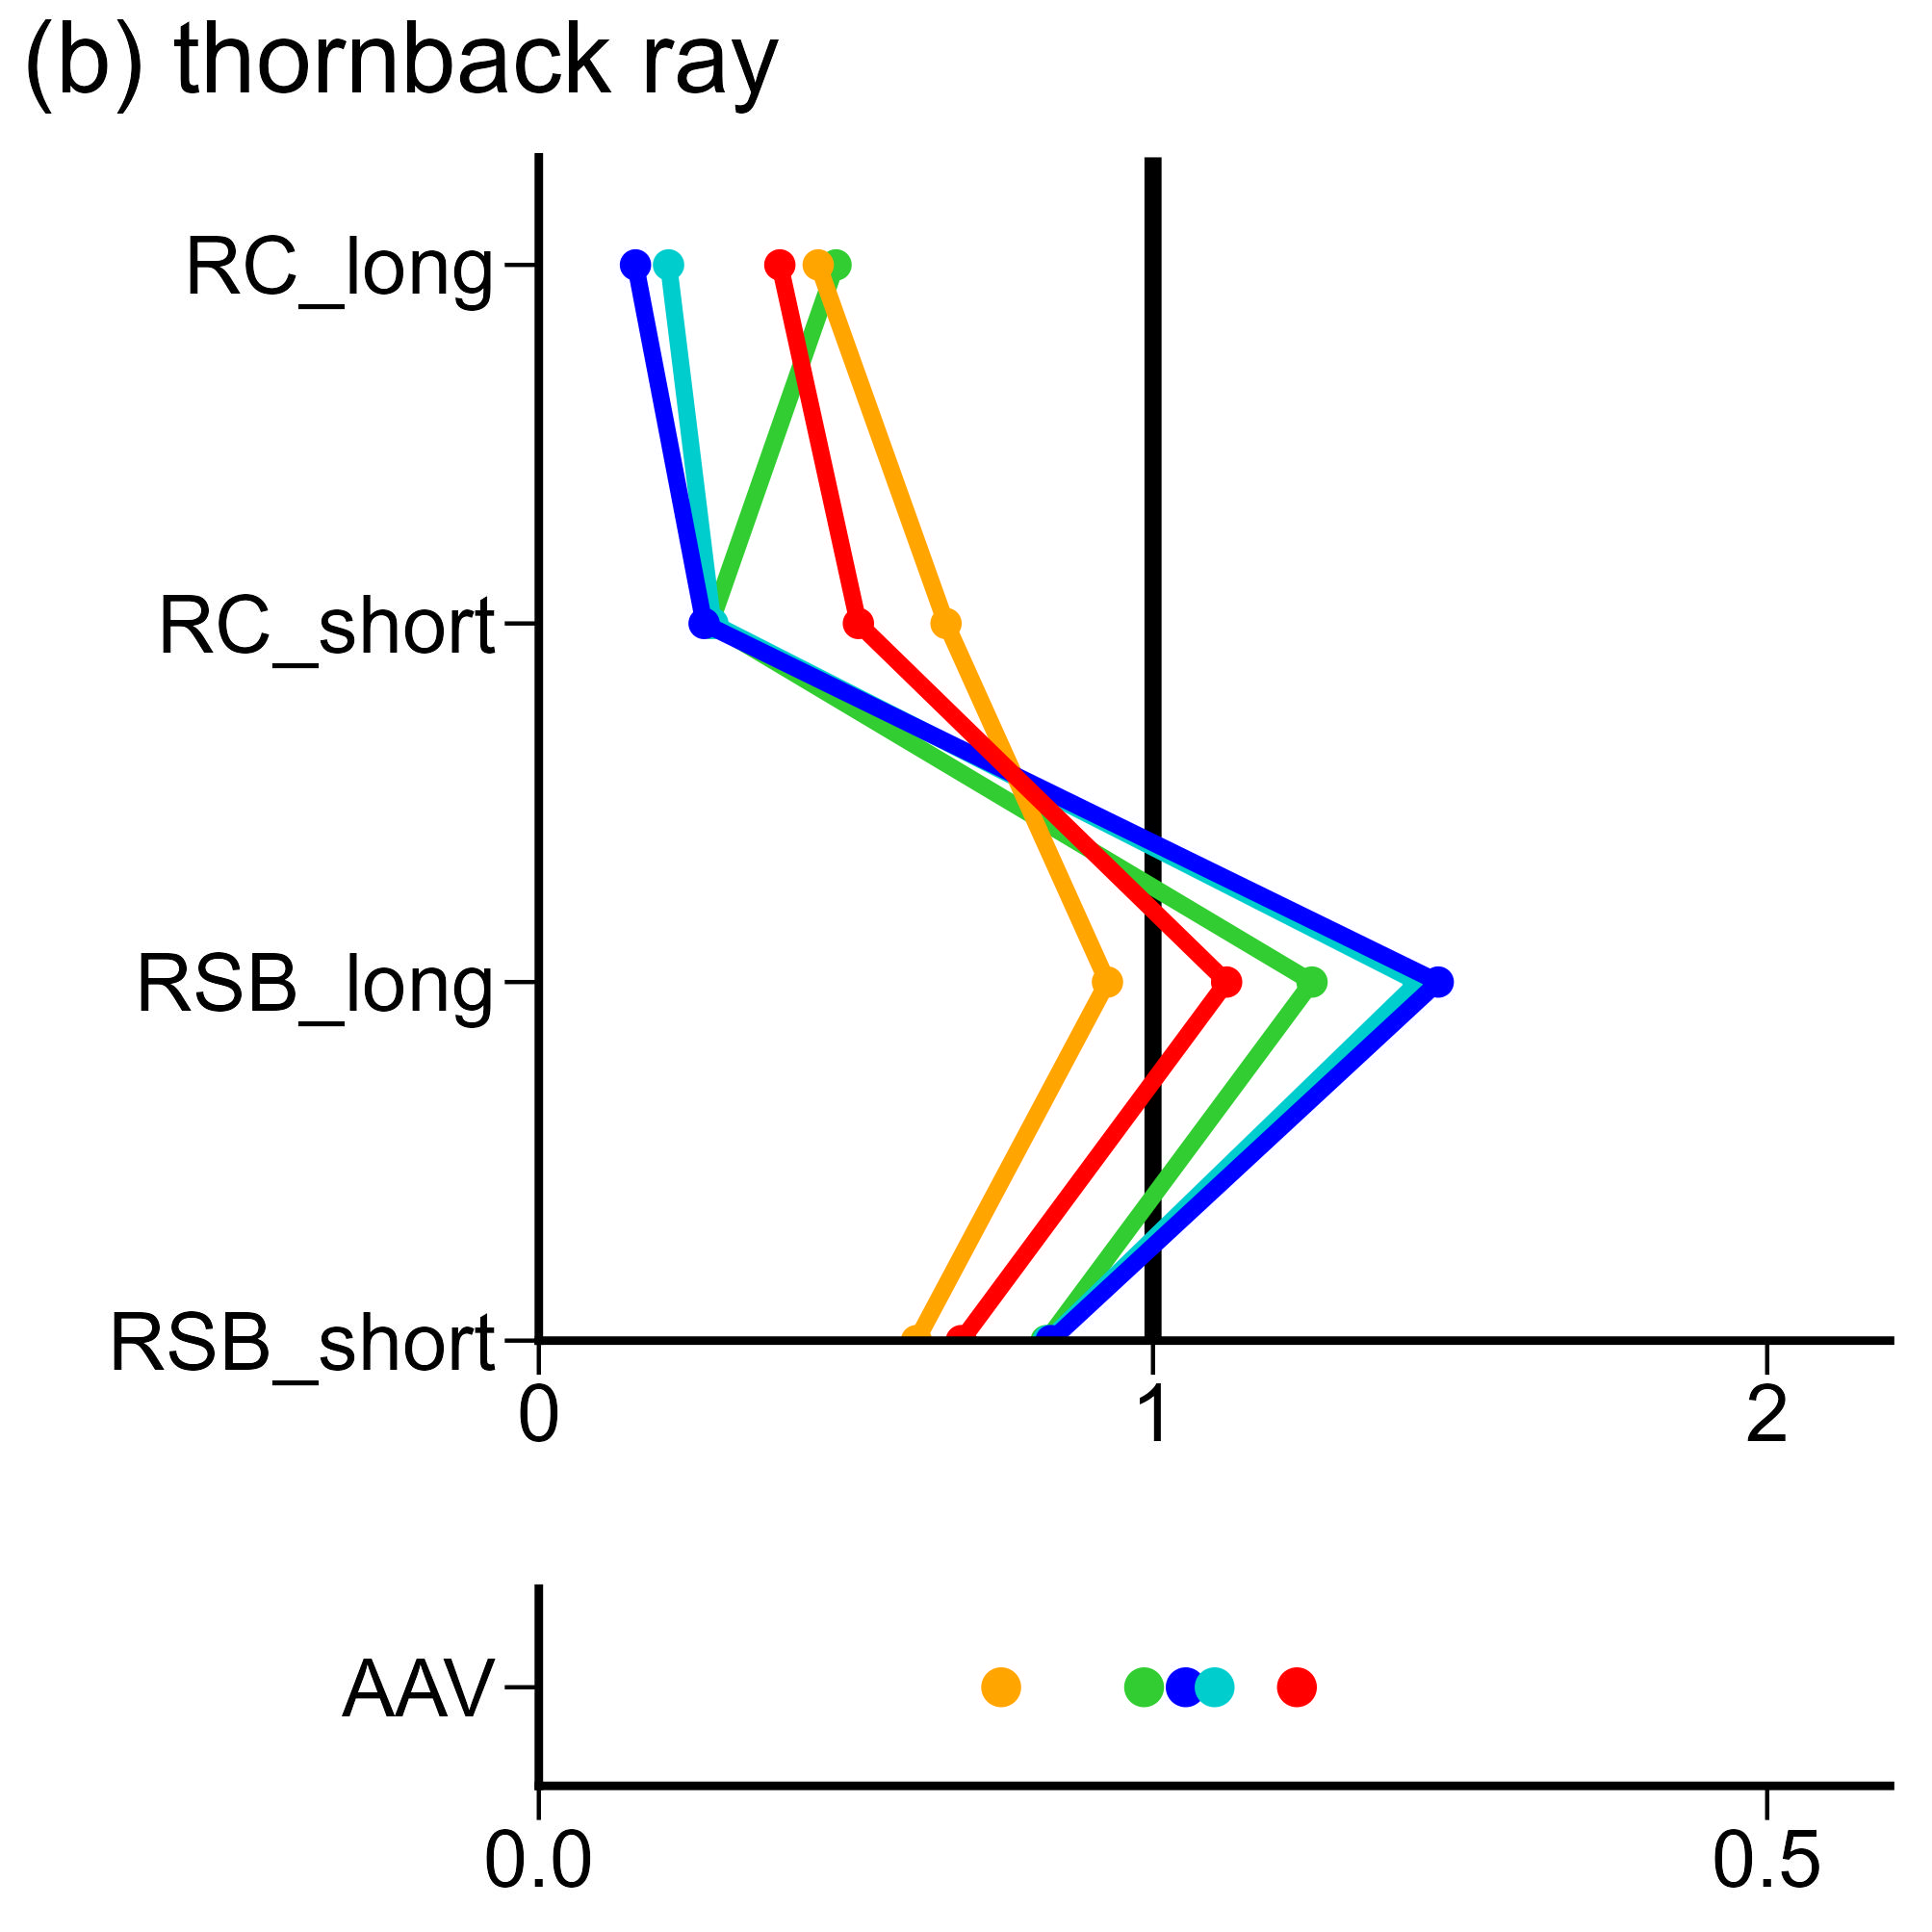

The file beside this chart, header and first rows:
, V1, V2, V3, V4, V5, V6, V7, V8, V9, V10, V11, V12, V13, V14, V15, V16, V17, V18, V19, V20, V21, V22, V23
fish, thornbackray, thornbackray, thornbackray, thornbackray, thornbackray, thornbackray, thornbackray, thornbackray, thornbackray, thornbackray, thornbackray, thornbackray, thornbackray, thornbackray, thornbackray, thornbackray, thornbackray, thornbackray, thornbackray, thornbackray, thornbackray, thornbackray, thornbackray
method, rfb_rule, rfb_rule, rfb_rule, rfb_rule, rfb_rule, rfb_rule, type2_rule, type2_rule, type2_rule, type2_rule, type2_rule, type2_rule, rfb_Cave, rfb_Cave, rfb_Cave, rfb_Cave, rfb_Cave, rfb_Cave, type2_f, type2_f, type2_f, type2_f, type2_f
index, RC_long, RC_short, RSB_long, RSB_short, AAV, Blim, RC_long, RC_short, RSB_long, RSB_short, AAV, Blim, RC_long, RC_short, RSB_long, RSB_short, AAV, Blim, RC_long, RC_short, RSB_long, RSB_short, AAV
value, 0.3924, 0.5203, 1.12, 0.6878, 0.3086, 0.9967, 0.1574, 0.2691, 1.464, 0.8339, 0.2633, 1, 0.4549, 0.663, 0.9258, 0.6148, 0.1882, 0.9588, 0.2112, 0.2833, 1.431, 0.829, 0.2751
